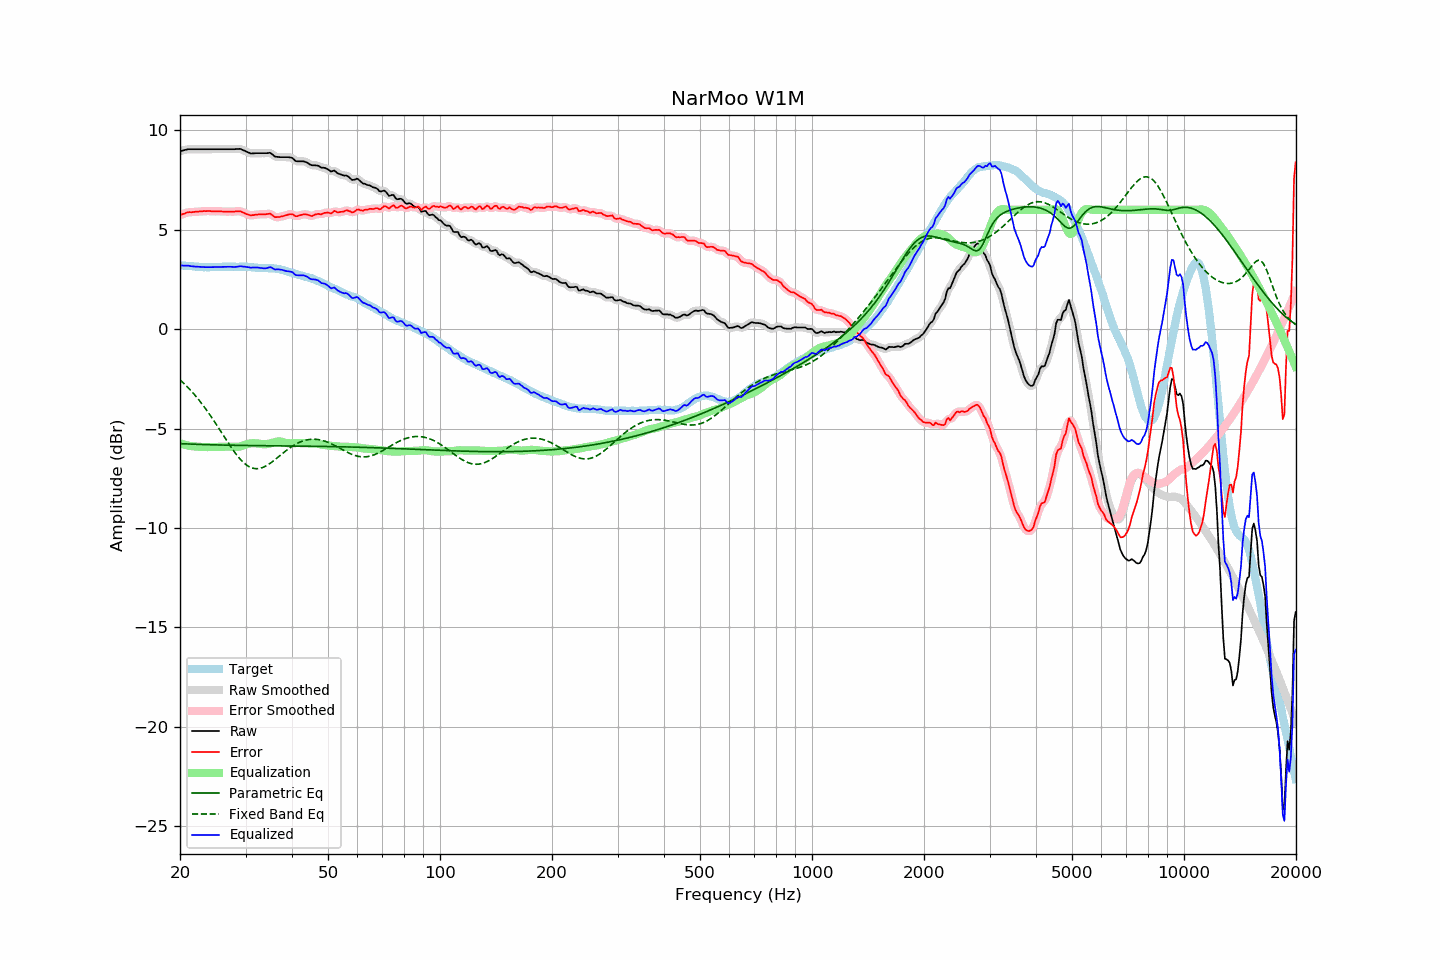

The data file committed next to this chart (first rows):
frequency, raw, error, smoothed, error_smoothed, equalization, parametric_eq, fixed_band_eq, equalized_raw, equalized_smoothed, target
20.00, 8.95, 5.74, 8.95, 5.73, -5.74, -5.76, -2.55, 3.21, 3.21, 3.22
20.20, 8.97, 5.77, 8.97, 5.77, -5.77, -5.77, -2.63, 3.20, 3.20, 3.21
20.40, 8.99, 5.80, 8.99, 5.80, -5.80, -5.77, -2.70, 3.19, 3.20, 3.20
20.61, 9.01, 5.82, 9.01, 5.82, -5.82, -5.77, -2.78, 3.19, 3.19, 3.19
20.81, 9.03, 5.86, 9.03, 5.85, -5.84, -5.78, -2.86, 3.19, 3.19, 3.17
21.02, 9.05, 5.88, 9.05, 5.87, -5.86, -5.78, -2.94, 3.19, 3.19, 3.17
21.23, 9.05, 5.89, 9.05, 5.88, -5.87, -5.78, -3.03, 3.18, 3.18, 3.16
21.44, 9.05, 5.88, 9.05, 5.89, -5.89, -5.79, -3.11, 3.16, 3.17, 3.17
21.66, 9.05, 5.89, 9.05, 5.89, -5.90, -5.79, -3.20, 3.15, 3.15, 3.16
21.87, 9.05, 5.90, 9.05, 5.90, -5.90, -5.79, -3.30, 3.15, 3.15, 3.15
22.09, 9.05, 5.91, 9.05, 5.91, -5.91, -5.79, -3.39, 3.14, 3.14, 3.14
22.31, 9.05, 5.91, 9.05, 5.91, -5.91, -5.80, -3.49, 3.14, 3.14, 3.14
22.54, 9.05, 5.92, 9.05, 5.92, -5.92, -5.80, -3.59, 3.13, 3.13, 3.13
22.76, 9.05, 5.92, 9.05, 5.92, -5.92, -5.80, -3.69, 3.13, 3.13, 3.13
22.99, 9.05, 5.93, 9.05, 5.93, -5.93, -5.81, -3.80, 3.12, 3.12, 3.12
23.22, 9.05, 5.94, 9.05, 5.93, -5.93, -5.81, -3.90, 3.12, 3.12, 3.11
23.45, 9.05, 5.93, 9.05, 5.94, -5.94, -5.81, -4.01, 3.12, 3.12, 3.12
23.69, 9.05, 5.94, 9.05, 5.94, -5.94, -5.81, -4.13, 3.11, 3.11, 3.11
23.92, 9.05, 5.94, 9.05, 5.94, -5.94, -5.82, -4.24, 3.12, 3.12, 3.11
24.16, 9.05, 5.93, 9.05, 5.93, -5.93, -5.82, -4.36, 3.12, 3.12, 3.12
24.40, 9.05, 5.92, 9.05, 5.93, -5.93, -5.82, -4.48, 3.12, 3.12, 3.13
24.65, 9.05, 5.93, 9.05, 5.92, -5.93, -5.82, -4.60, 3.12, 3.12, 3.13
24.89, 9.05, 5.93, 9.05, 5.93, -5.93, -5.82, -4.72, 3.12, 3.12, 3.12
25.14, 9.05, 5.93, 9.05, 5.93, -5.93, -5.83, -4.84, 3.13, 3.13, 3.12
25.39, 9.05, 5.93, 9.05, 5.93, -5.92, -5.83, -4.97, 3.13, 3.13, 3.12
25.65, 9.05, 5.93, 9.05, 5.92, -5.92, -5.83, -5.09, 3.13, 3.13, 3.12
25.91, 9.05, 5.92, 9.05, 5.92, -5.92, -5.83, -5.22, 3.13, 3.13, 3.13
26.16, 9.05, 5.91, 9.05, 5.91, -5.92, -5.83, -5.35, 3.13, 3.13, 3.14
26.43, 9.05, 5.91, 9.05, 5.91, -5.91, -5.84, -5.47, 3.14, 3.14, 3.14
26.69, 9.05, 5.91, 9.05, 5.91, -5.91, -5.84, -5.60, 3.14, 3.14, 3.14
26.96, 9.05, 5.91, 9.05, 5.91, -5.91, -5.84, -5.72, 3.14, 3.14, 3.14
27.23, 9.05, 5.91, 9.05, 5.91, -5.91, -5.84, -5.84, 3.14, 3.14, 3.14
27.50, 9.05, 5.92, 9.05, 5.91, -5.92, -5.84, -5.96, 3.13, 3.13, 3.14
27.77, 9.05, 5.91, 9.05, 5.91, -5.92, -5.84, -6.08, 3.13, 3.13, 3.14
28.05, 9.05, 5.91, 9.05, 5.91, -5.93, -5.84, -6.19, 3.13, 3.13, 3.14
28.33, 9.06, 5.93, 9.06, 5.92, -5.92, -5.85, -6.30, 3.14, 3.14, 3.13
28.62, 9.06, 5.93, 9.07, 5.93, -5.92, -5.85, -6.40, 3.14, 3.15, 3.13
28.90, 9.07, 5.93, 9.06, 5.93, -5.91, -5.85, -6.50, 3.16, 3.16, 3.14
29.19, 9.05, 5.91, 9.05, 5.91, -5.89, -5.85, -6.59, 3.16, 3.16, 3.14
29.48, 9.01, 5.87, 9.02, 5.88, -5.87, -5.85, -6.67, 3.14, 3.15, 3.14
29.78, 8.98, 5.85, 8.98, 5.84, -5.84, -5.85, -6.75, 3.14, 3.14, 3.13
30.08, 8.94, 5.80, 8.94, 5.81, -5.81, -5.85, -6.81, 3.13, 3.13, 3.14
30.38, 8.90, 5.77, 8.90, 5.77, -5.78, -5.86, -6.87, 3.12, 3.12, 3.13
30.68, 8.87, 5.75, 8.87, 5.74, -5.76, -5.86, -6.92, 3.11, 3.10, 3.12
30.99, 8.83, 5.71, 8.84, 5.73, -5.75, -5.86, -6.96, 3.08, 3.10, 3.12
31.30, 8.84, 5.73, 8.84, 5.73, -5.74, -5.86, -6.99, 3.10, 3.10, 3.11
31.61, 8.84, 5.74, 8.84, 5.74, -5.74, -5.86, -7.01, 3.10, 3.10, 3.10
31.93, 8.85, 5.76, 8.85, 5.75, -5.74, -5.86, -7.02, 3.11, 3.10, 3.09
32.24, 8.85, 5.76, 8.85, 5.76, -5.75, -5.86, -7.02, 3.10, 3.10, 3.09
32.57, 8.85, 5.77, 8.85, 5.77, -5.76, -5.86, -7.01, 3.09, 3.09, 3.08
32.89, 8.85, 5.78, 8.85, 5.78, -5.77, -5.86, -7.00, 3.08, 3.08, 3.08
33.22, 8.85, 5.78, 8.85, 5.78, -5.79, -5.86, -6.97, 3.07, 3.07, 3.07
33.55, 8.85, 5.78, 8.85, 5.78, -5.79, -5.87, -6.94, 3.06, 3.06, 3.07
33.89, 8.85, 5.77, 8.85, 5.78, -5.79, -5.87, -6.90, 3.06, 3.06, 3.08
34.23, 8.85, 5.79, 8.86, 5.79, -5.78, -5.87, -6.86, 3.07, 3.07, 3.07
34.57, 8.86, 5.80, 8.87, 5.80, -5.77, -5.87, -6.81, 3.09, 3.10, 3.06
34.92, 8.87, 5.81, 8.85, 5.79, -5.75, -5.87, -6.75, 3.12, 3.10, 3.06
35.27, 8.82, 5.76, 8.81, 5.75, -5.73, -5.87, -6.70, 3.09, 3.09, 3.07
35.62, 8.75, 5.70, 8.75, 5.70, -5.70, -5.87, -6.63, 3.05, 3.05, 3.05
35.97, 8.68, 5.63, 8.70, 5.65, -5.68, -5.87, -6.57, 3.00, 3.02, 3.05
... 635 more rows
